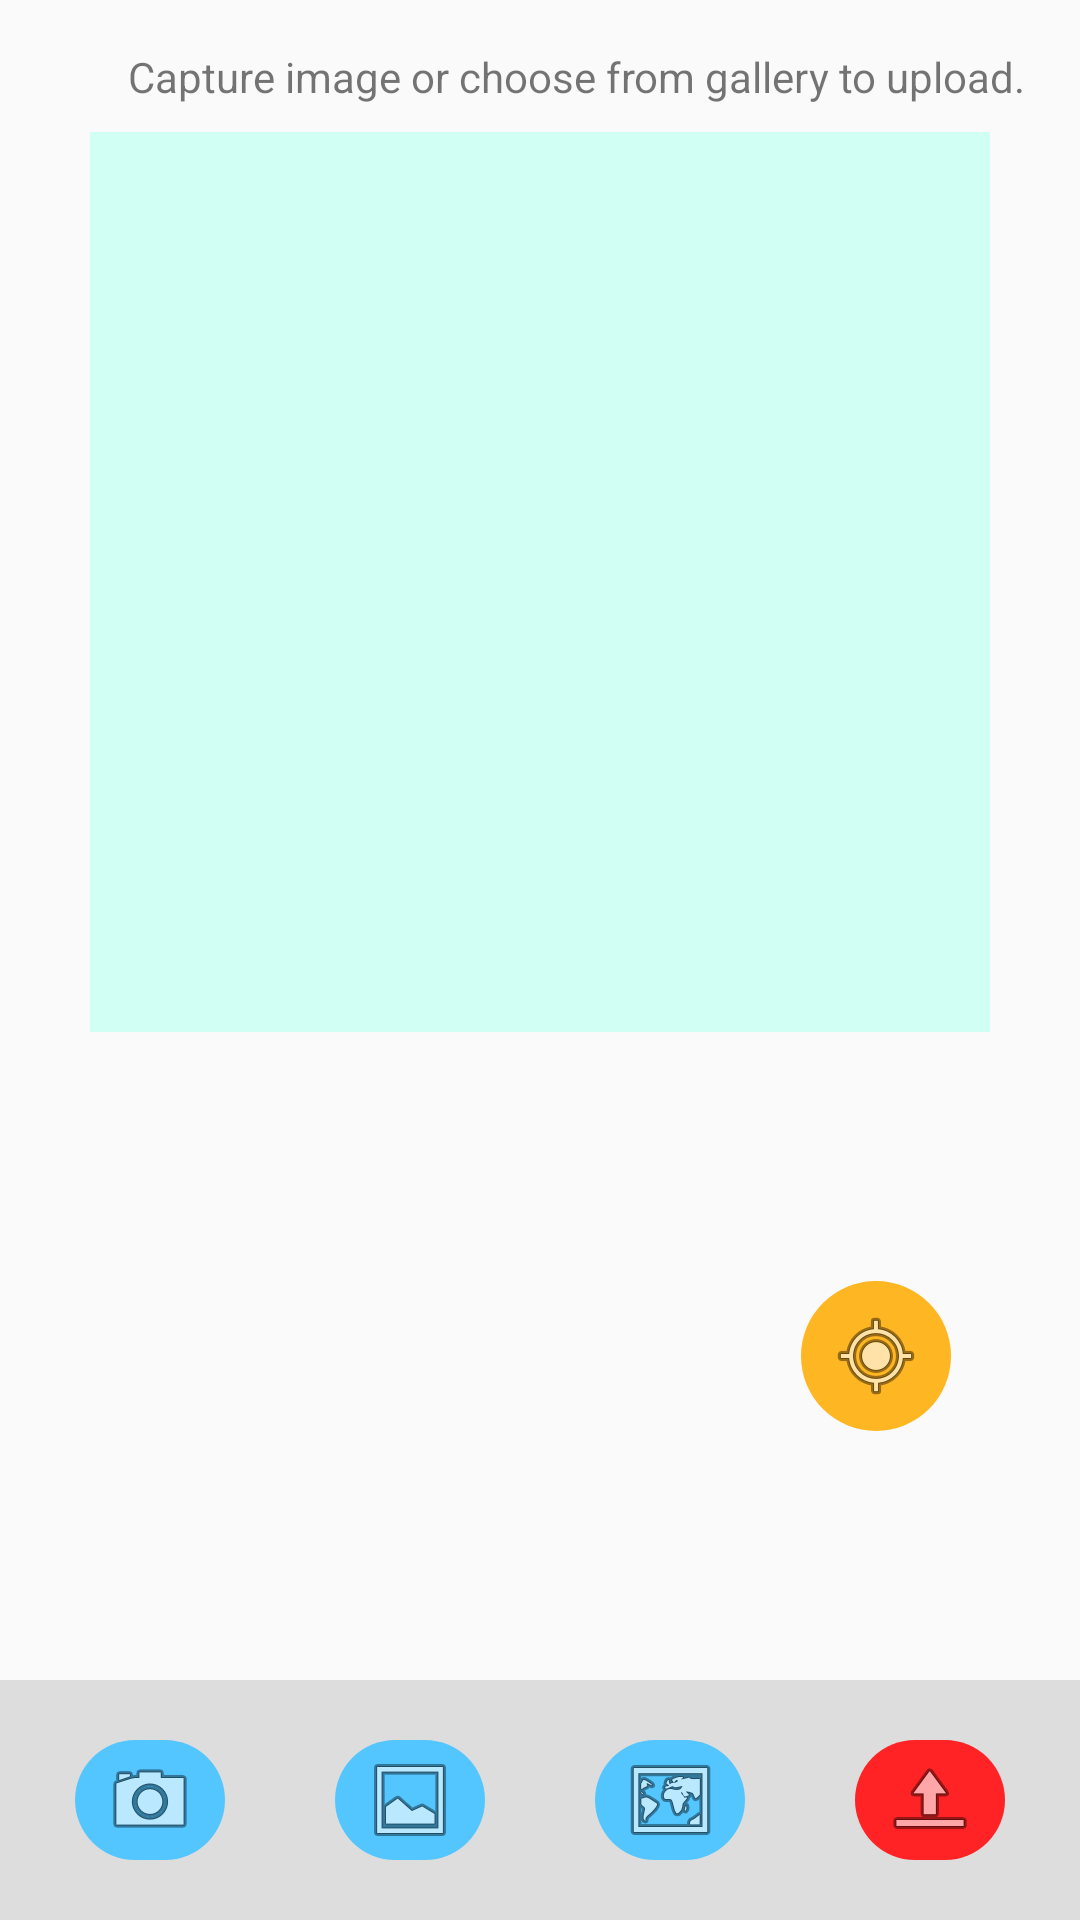

Produce the Android XML layout that renders to this screen, including the resource entries it uses.
<!-- AndroidManifest.xml: application theme AppTheme -->
<!-- res/layout/activity_home.xml -->
<?xml version="1.0" encoding="utf-8"?>
<android.support.constraint.ConstraintLayout xmlns:android="http://schemas.android.com/apk/res/android"
    xmlns:app="http://schemas.android.com/apk/res-auto"
    xmlns:tools="http://schemas.android.com/tools"
    android:layout_width="match_parent"
    android:layout_height="match_parent"
    tools:context="com.example.cleo.camera.HomeActivity">

    <ImageView
        android:id="@+id/imageView"
        android:background="@color/pinkTint"
        android:layout_width="300dp"
        android:layout_height="300dp"
        android:layout_alignParentStart="true"
        android:layout_alignParentTop="true"
        android:layout_marginTop="44dp"
        app:layout_constraintLeft_toLeftOf="parent"
        app:layout_constraintRight_toRightOf="parent"
        app:layout_constraintTop_toTopOf="parent" />

    

    <TextView
        android:id="@+id/textView"
        android:layout_width="352dp"
        android:layout_height="30dp"
        android:layout_marginLeft="16dp"
        android:layout_marginTop="16dp"
        android:text="Capture image or choose from gallery to upload."
        android:textAlignment="center"
        app:layout_constraintLeft_toLeftOf="parent"
        app:layout_constraintTop_toTopOf="parent" />

    <android.support.constraint.ConstraintLayout
        android:id="@+id/constraintLayout"
        android:layout_width="match_parent"
        android:layout_height="80dp"
        android:background="@color/colorSecondaryDark"
        app:layout_constraintBottom_toBottomOf="parent"
        app:layout_constraintHorizontal_bias="0.0"
        app:layout_constraintLeft_toLeftOf="parent"
        app:layout_constraintRight_toRightOf="parent">

        <ImageButton
            android:id="@+id/button_capture"
            style="@style/button_style"
            android:layout_width="50dp"
            android:layout_marginStart="25dp"
            android:onClick="dispatchTakePictureIntent"
            app:layout_constraintBottom_toBottomOf="parent"
            app:layout_constraintStart_toStartOf="parent"
            app:layout_constraintTop_toTopOf="parent"
            app:srcCompat="@android:drawable/ic_menu_camera" />

        <ImageButton
            android:id="@+id/button_choose"
            style="@style/button_style"
            android:layout_width="50dp"
            android:layout_height="40dp"
            app:layout_constraintBottom_toBottomOf="parent"
            app:layout_constraintEnd_toStartOf="@+id/button_map"
            app:layout_constraintStart_toEndOf="@+id/button_capture"
            app:layout_constraintTop_toTopOf="parent"
            app:srcCompat="@android:drawable/ic_menu_gallery" />

        <ImageButton
            android:id="@+id/button_map"
            style="@style/button_style"
            android:layout_width="50dp"
            android:layout_height="40dp"
            app:layout_constraintBottom_toBottomOf="parent"
            app:layout_constraintEnd_toStartOf="@+id/button_upload"
            app:layout_constraintStart_toEndOf="@+id/button_choose"
            app:layout_constraintTop_toTopOf="parent"
            app:srcCompat="@android:drawable/ic_menu_mapmode" />

        <ImageButton
            android:id="@+id/button_upload"
            style="@style/button_style3"
            android:layout_width="50dp"
            android:layout_height="40dp"
            android:layout_marginEnd="25dp"
            app:layout_constraintBottom_toBottomOf="parent"
            app:layout_constraintEnd_toEndOf="parent"
            app:layout_constraintTop_toTopOf="parent"
            app:srcCompat="@android:drawable/ic_menu_upload" />
    </android.support.constraint.ConstraintLayout>

    <ImageButton
        android:id="@+id/button_drive"
        style="@style/button_style2"
        android:layout_width="50dp"
        android:layout_height="50dp"
        android:layout_marginEnd="43dp"
        app:layout_constraintBottom_toTopOf="@+id/constraintLayout"
        app:layout_constraintEnd_toEndOf="parent"
        app:layout_constraintTop_toBottomOf="@+id/imageView"
        app:srcCompat="@android:drawable/ic_menu_mylocation" />

</android.support.constraint.ConstraintLayout>
<!-- resources referenced by this layout -->
<resources>
  <color name="colorSecondaryDark">#DDD</color>
  <color name="pinkTint">#D1FFF3</color>
  <string name="map">Map</string>
  <string name="take_picture">Take Picture</string>
  <string name="upload">Upload</string>
  <style name="button_style">
          <item name="android:gravity">center</item>
          <item name="android:background">@drawable/button_background</item>
          <item name="android:layout_width">250dp</item>
          <item name="android:layout_height">40dp</item>
          <item name="android:ems">10</item>
      </style>
  <style name="button_style2">
          <item name="android:gravity">center</item>
          <item name="android:background">@drawable/button_background2</item>
          <item name="android:layout_width">250dp</item>
          <item name="android:layout_height">40dp</item>
          <item name="android:ems">10</item>
      </style>
  <style name="button_style3">
          <item name="android:gravity">center</item>
          <item name="android:background">@drawable/button_background3</item>
          <item name="android:layout_width">250dp</item>
          <item name="android:layout_height">40dp</item>
          <item name="android:ems">10</item>
      </style>
  <style name="AppTheme" parent="Theme.AppCompat.Light.DarkActionBar">
          
          <item name="colorPrimary">@color/colorPrimary</item>
          <item name="colorPrimaryDark">@color/colorPrimaryDark</item>
          <item name="colorAccent">@color/colorAccent</item>
      </style>
  <!-- drawable button_background (drawable) -->
  <?xml version="1.0" encoding="utf-8"?>
  <selector xmlns:android="http://schemas.android.com/apk/res/android">
      <item>
          <shape android:shape="rectangle">
              <corners android:radius="30dp"/>
              <solid android:color="#54C6FF"/>
          </shape>
      </item>
  </selector>
  <!-- drawable button_background2 (drawable) -->
  <?xml version="1.0" encoding="utf-8"?>
  <selector xmlns:android="http://schemas.android.com/apk/res/android">
      <item>
          <shape android:shape="rectangle">
              <corners android:radius="30dp"/>
              <solid android:color="#FFB623"/>
          </shape>
      </item>
  </selector>
  <!-- drawable button_background3 (drawable) -->
  <?xml version="1.0" encoding="utf-8"?>
  <selector xmlns:android="http://schemas.android.com/apk/res/android">
      <item>
          <shape android:shape="rectangle">
              <corners android:radius="30dp"/>
              <solid android:color="#FF2326"/>
          </shape>
      </item>
  </selector>
  <color name="colorPrimary">#3F51B5</color>
  <color name="colorPrimaryDark">#353E4F</color>
  <color name="colorAccent">#FF4081</color>
</resources>
